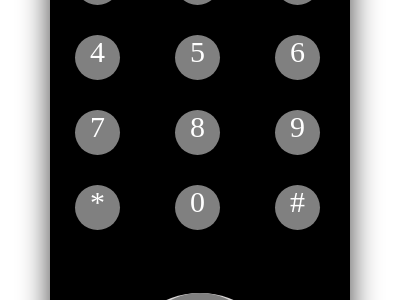

Recreate this image using only HTML and CSS.

<div id="m"><div id="t"><span id="y"></span></div><div id="b">#</div><div id="r"><span>1</span><span>4</span><span>7</span><span>*</span>
</div>
<div id="s"><span>2</span><span>5</span><span>8</span><span>0</span></div><div id="d"><span>3</span><span>6</span>
    <span>9</span>
    <span>#</span>
</div>
<div id="l">
    <div id="a">+</div>
</div>
</div>

<style>
body{
background: #ffffff;

}
#m{
width:300px;
height: 650px;
border-radius: 30px;
background-color:black;
box-shadow: 0 0 30px #403f3f;
position:absolute;
top:50%;
left:50%;
transform:translate(-50%,-50%);
overflow: hidden;

}
#t{
width:50px;
height: 50px;
border-radius: 50%;
background-color:#403f3f;
position:absolute;
top:0;
left:50%;
transform:translate(-50%,-50%);
box-shadow: inset 0 0 30px red;
overflow: hidden;
}
#y{
width:25px;
height: 25px;
border-radius: 50%;
background-color:red;
box-shadow: 0 0 50px red;
position:absolute;
top:50px;
left:50%;
transform:translate(-50%,-50%);
}
#b{width:45px;
height: 45px;
border-radius: 50%;
color:white;
background-color:red;
font-size: 30px;
position: absolute;
text-align: center;
top:20px;
left:20px;
}
#b::after{
content:'-';
 width:45px;
height: 45px;
color:white;
font-size: 40px;
border-radius: 50%;
background-color:grey;
position: absolute;
text-align: center;
top:0px;
left:210px;
}
#r{
width:50px;
height: 300px;
border-radius: 40px;
background-color:black;
position: absolute;
top:20%;
left:20px;
display: flex;
flex-wrap: wrap;
}
#s{
width:50px;
height: 300px;
border-radius: 40px;
background-color:black;
position: absolute;
top:20%;
left:120px;
display: flex;
flex-wrap: wrap;
}
#d{
width:50px;
height: 300px;
border-radius: 40px;
background-color:black;
position: absolute;
top:20%;
left:220px;
display: flex;
flex-wrap: wrap;
}
span{
width:45px;
height:45px;
border-radius: 50%;
background-color:grey;
position: relative;
padding-bottom: 10x;
font-size: 30px;
text-align: center;
color:white;
top:5px;
left:5px;
}
#l
{
width: 150px;
height:130px;
background: rgb(218, 215, 215);
border-radius: 50%;
position:absolute;
top:50%;
left:50%;
transform:translate(-50%,110%);
color:white;
font-size: 40px;
text-align: center;
}
#l::before{
content:'';
width: 130px;
aspect-ratio: 1;
background: grey;
border-radius: 50%;
position:absolute;
top:50%;
left:50%;
transform:translate(-50%,-50%);
}
#a{
    color:white;
font-size: 40px;
text-align: center;
position: absolute;
top:30%;
left:40%;
}
</style>